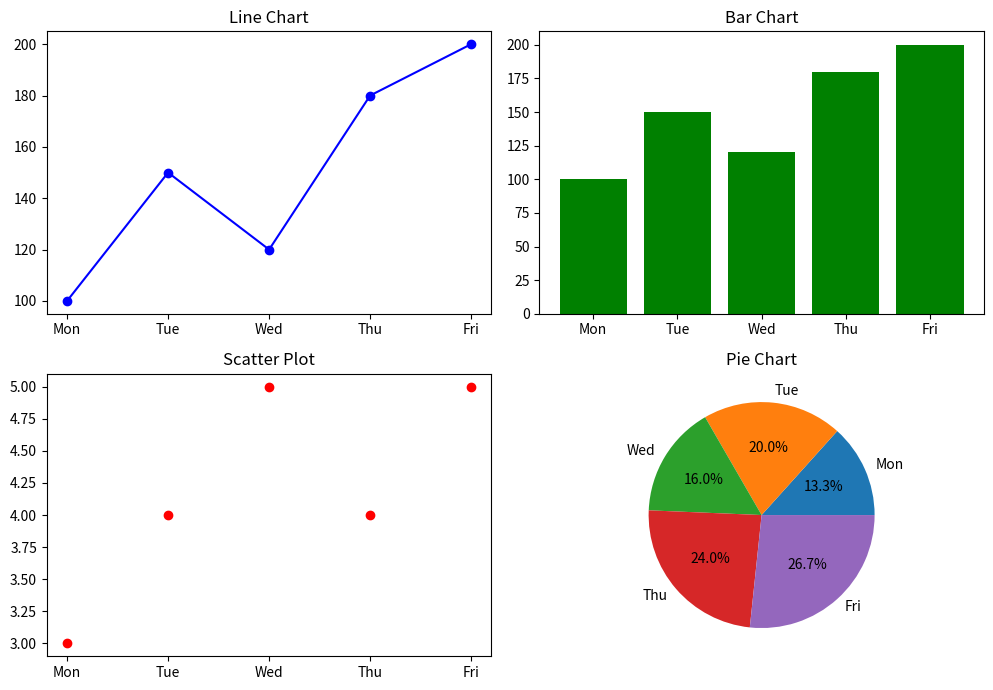

This figure's Python source:
# Assignment Question

import matplotlib.pyplot as plt

# Sample data
days = ["Mon", "Tue", "Wed", "Thu", "Fri"]
sales = [100, 150, 120, 180, 200]
ratings = [3, 4, 5, 4, 5]

# Creating 2x2 grid of subplots
fig, ax = plt.subplots(2, 2, figsize=(10, 7))

# Line chart
ax[0, 0].plot(days, sales, color="blue", marker="o")
ax[0, 0].set_title("Line Chart")

# Bar chart
ax[0, 1].bar(days, sales, color="green")
ax[0, 1].set_title("Bar Chart")

# Scatter plot
ax[1, 0].scatter(days, ratings, color="red")
ax[1, 0].set_title("Scatter Plot")

# Pie chart
ax[1, 1].pie(
    sales,
    labels=days,
    autopct="%1.1f%%"
)
ax[1, 1].set_title("Pie Chart")

plt.tight_layout()
plt.show()

# Output:
# Displays four charts in a 2x2 grid:
# Line chart, Bar chart, Scatter plot and Pie chart.
